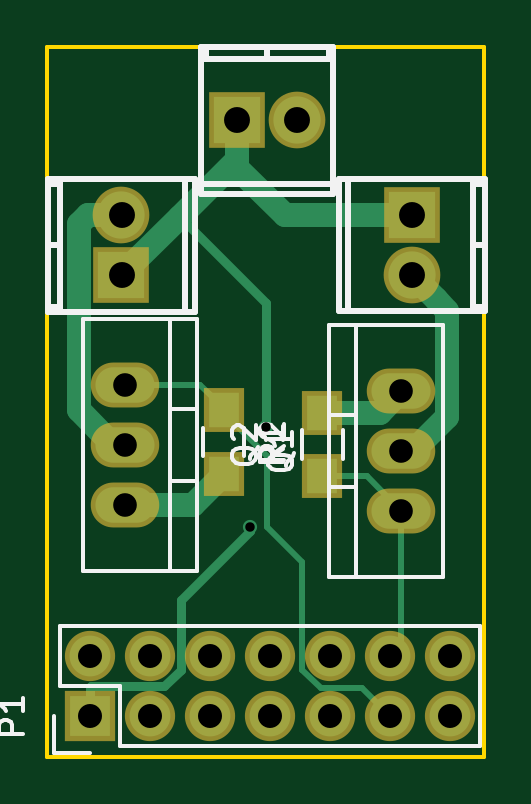
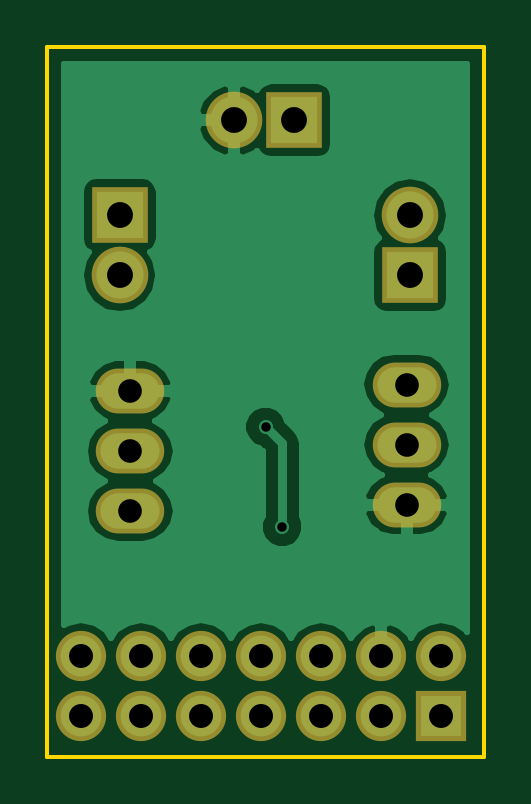
Circuit board: 8 layer files. Board 18.5 x 30.0 mm.
- bottom_copper: MysXLedDimmer-B.Cu.gbr (19208 bytes)
- bottom_mask: MysXLedDimmer-B.Mask.gbr (1176 bytes)
- bottom_silk: MysXLedDimmer-B.SilkS.gbr (308 bytes)
- outline: MysXLedDimmer-Edge.Cuts.gbr (536 bytes)
- top_copper: MysXLedDimmer-F.Cu.gbr (3815 bytes)
- top_mask: MysXLedDimmer-F.Mask.gbr (1318 bytes)
- top_silk: MysXLedDimmer-F.SilkS.gbr (6693 bytes)
- drill: MysXLedDimmer.drl (728 bytes)

=== bottom_copper: MysXLedDimmer-B.Cu.gbr (19208 bytes, source omitted) ===
=== bottom_mask: MysXLedDimmer-B.Mask.gbr ===
G04 #@! TF.FileFunction,Soldermask,Bot*
%FSLAX46Y46*%
G04 Gerber Fmt 4.6, Leading zero omitted, Abs format (unit mm)*
G04 Created by KiCad (PCBNEW 0.201603171416+6624~43~ubuntu15.10.1-product) date fre 18 mar 2016 23:09:09 CET*
%MOMM*%
G01*
G04 APERTURE LIST*
%ADD10C,0.100000*%
%ADD11O,2.127200X2.127200*%
%ADD12R,2.127200X2.127200*%
%ADD13O,2.899360X1.901140*%
%ADD14O,2.398980X2.398980*%
%ADD15R,2.398980X2.398980*%
G04 APERTURE END LIST*
D10*
D11*
X153073100Y-121653300D03*
X153073100Y-124193300D03*
X150533100Y-121653300D03*
X150533100Y-124193300D03*
X147993100Y-121653300D03*
X147993100Y-124193300D03*
D12*
X137833100Y-124193300D03*
D11*
X137833100Y-121653300D03*
X140373100Y-124193300D03*
X140373100Y-121653300D03*
X142913100Y-124193300D03*
X142913100Y-121653300D03*
X145453100Y-124193300D03*
X145453100Y-121653300D03*
D13*
X151003000Y-112979200D03*
X151003000Y-115519200D03*
X151003000Y-110439200D03*
X139306300Y-112699800D03*
X139306300Y-110159800D03*
X139306300Y-115239800D03*
D14*
X139153900Y-102997000D03*
D15*
X139153900Y-105537000D03*
D14*
X146596100Y-98971100D03*
D15*
X144056100Y-98971100D03*
D14*
X151447500Y-105524300D03*
D15*
X151447500Y-102984300D03*
M02*

=== bottom_silk: MysXLedDimmer-B.SilkS.gbr ===
G04 #@! TF.FileFunction,Legend,Bot*
%FSLAX46Y46*%
G04 Gerber Fmt 4.6, Leading zero omitted, Abs format (unit mm)*
G04 Created by KiCad (PCBNEW 0.201603171416+6624~43~ubuntu15.10.1-product) date fre 18 mar 2016 23:09:09 CET*
%MOMM*%
G01*
G04 APERTURE LIST*
%ADD10C,0.100000*%
G04 APERTURE END LIST*
D10*
M02*

=== outline: MysXLedDimmer-Edge.Cuts.gbr ===
G04 #@! TF.FileFunction,Profile,NP*
%FSLAX46Y46*%
G04 Gerber Fmt 4.6, Leading zero omitted, Abs format (unit mm)*
G04 Created by KiCad (PCBNEW 0.201603171416+6624~43~ubuntu15.10.1-product) date fre 18 mar 2016 23:09:09 CET*
%MOMM*%
G01*
G04 APERTURE LIST*
%ADD10C,0.100000*%
%ADD11C,0.150000*%
G04 APERTURE END LIST*
D10*
D11*
X136017000Y-95885000D02*
X136017000Y-125920500D01*
X154508200Y-95885000D02*
X136017000Y-95885000D01*
X154520900Y-125920500D02*
X154508200Y-95885000D01*
X136017000Y-125920500D02*
X154520900Y-125920500D01*
M02*

=== top_copper: MysXLedDimmer-F.Cu.gbr ===
G04 #@! TF.FileFunction,Copper,L1,Top,Signal*
%FSLAX46Y46*%
G04 Gerber Fmt 4.6, Leading zero omitted, Abs format (unit mm)*
G04 Created by KiCad (PCBNEW 0.201603171416+6624~43~ubuntu15.10.1-product) date fre 18 mar 2016 23:09:09 CET*
%MOMM*%
G01*
G04 APERTURE LIST*
%ADD10C,0.100000*%
%ADD11R,1.300000X1.500000*%
%ADD12O,1.727200X1.727200*%
%ADD13R,1.727200X1.727200*%
%ADD14O,2.499360X1.501140*%
%ADD15O,1.998980X1.998980*%
%ADD16R,1.998980X1.998980*%
%ADD17C,0.600000*%
%ADD18C,0.250000*%
%ADD19C,1.000000*%
%ADD20C,0.381000*%
G04 APERTURE END LIST*
D10*
D11*
X143484600Y-111248200D03*
X143484600Y-113948200D03*
D12*
X153073100Y-121653300D03*
X153073100Y-124193300D03*
X150533100Y-121653300D03*
X150533100Y-124193300D03*
X147993100Y-121653300D03*
X147993100Y-124193300D03*
D13*
X137833100Y-124193300D03*
D12*
X137833100Y-121653300D03*
X140373100Y-124193300D03*
X140373100Y-121653300D03*
X142913100Y-124193300D03*
X142913100Y-121653300D03*
X145453100Y-124193300D03*
X145453100Y-121653300D03*
D14*
X151003000Y-112979200D03*
X151003000Y-115519200D03*
X151003000Y-110439200D03*
X139306300Y-112699800D03*
X139306300Y-110159800D03*
X139306300Y-115239800D03*
D15*
X139153900Y-102997000D03*
D16*
X139153900Y-105537000D03*
D15*
X146596100Y-98971100D03*
D16*
X144056100Y-98971100D03*
D15*
X151447500Y-105524300D03*
D16*
X151447500Y-102984300D03*
D11*
X147650200Y-114049800D03*
X147650200Y-111349800D03*
D17*
X145275300Y-111950500D03*
X144576800Y-116179600D03*
D18*
X147650200Y-114049800D02*
X149533600Y-114049800D01*
X149533600Y-114049800D02*
X151003000Y-115519200D01*
X151003000Y-115519200D02*
X151003000Y-121183400D01*
X151003000Y-121183400D02*
X150533100Y-121653300D01*
X145326100Y-116179600D02*
X145326100Y-113189700D01*
X143484600Y-111348200D02*
X143484600Y-111248200D01*
X145326100Y-113189700D02*
X143484600Y-111348200D01*
X146804499Y-117657999D02*
X145326100Y-116179600D01*
X139306300Y-110159800D02*
X142496200Y-110159800D01*
X142496200Y-110159800D02*
X143484600Y-111148200D01*
X143484600Y-111148200D02*
X143484600Y-111248200D01*
X150533100Y-124193300D02*
X149344499Y-123004699D01*
X146804499Y-122223829D02*
X146804499Y-117657999D01*
X149344499Y-123004699D02*
X147585369Y-123004699D01*
X147585369Y-123004699D02*
X146804499Y-122223829D01*
X139805410Y-110159800D02*
X139306300Y-110159800D01*
D19*
X139153900Y-105537000D02*
X141630400Y-103060500D01*
X141630400Y-103060500D02*
X144056100Y-100634800D01*
D20*
X145275300Y-111950500D02*
X145275300Y-106705400D01*
X145275300Y-106705400D02*
X141630400Y-103060500D01*
X141658999Y-119262501D02*
X144576800Y-116344700D01*
X144576800Y-116344700D02*
X144576800Y-116179600D01*
X137833100Y-124193300D02*
X137833100Y-122948700D01*
X137833100Y-122948700D02*
X137842601Y-122939199D01*
X137842601Y-122939199D02*
X140943271Y-122939199D01*
X140943271Y-122939199D02*
X141658999Y-122223471D01*
X141658999Y-122223471D02*
X141658999Y-119262501D01*
D19*
X151447500Y-102984300D02*
X146069810Y-102984300D01*
X146069810Y-102984300D02*
X144056100Y-100970590D01*
X144056100Y-100970590D02*
X144056100Y-98971100D01*
X144056100Y-100634800D02*
X144056100Y-98971100D01*
X139306300Y-115239800D02*
X142193000Y-115239800D01*
X142193000Y-115239800D02*
X143484600Y-113948200D01*
X147650200Y-111349800D02*
X150092400Y-111349800D01*
X150092400Y-111349800D02*
X151003000Y-110439200D01*
X151003000Y-112979200D02*
X151502110Y-112979200D01*
X151502110Y-112979200D02*
X152952690Y-111528620D01*
X152446989Y-106523789D02*
X151447500Y-105524300D01*
X152952690Y-111528620D02*
X152952690Y-107029490D01*
X152952690Y-107029490D02*
X152446989Y-106523789D01*
X139306300Y-112699800D02*
X138807190Y-112699800D01*
X138807190Y-112699800D02*
X137356610Y-111249220D01*
X137356610Y-111249220D02*
X137356610Y-103380798D01*
X137740408Y-102997000D02*
X139153900Y-102997000D01*
X137356610Y-103380798D02*
X137740408Y-102997000D01*
M02*

=== top_mask: MysXLedDimmer-F.Mask.gbr ===
G04 #@! TF.FileFunction,Soldermask,Top*
%FSLAX46Y46*%
G04 Gerber Fmt 4.6, Leading zero omitted, Abs format (unit mm)*
G04 Created by KiCad (PCBNEW 0.201603171416+6624~43~ubuntu15.10.1-product) date fre 18 mar 2016 23:09:09 CET*
%MOMM*%
G01*
G04 APERTURE LIST*
%ADD10C,0.100000*%
%ADD11R,1.700000X1.900000*%
%ADD12O,2.127200X2.127200*%
%ADD13R,2.127200X2.127200*%
%ADD14O,2.899360X1.901140*%
%ADD15O,2.398980X2.398980*%
%ADD16R,2.398980X2.398980*%
G04 APERTURE END LIST*
D10*
D11*
X143484600Y-111248200D03*
X143484600Y-113948200D03*
D12*
X153073100Y-121653300D03*
X153073100Y-124193300D03*
X150533100Y-121653300D03*
X150533100Y-124193300D03*
X147993100Y-121653300D03*
X147993100Y-124193300D03*
D13*
X137833100Y-124193300D03*
D12*
X137833100Y-121653300D03*
X140373100Y-124193300D03*
X140373100Y-121653300D03*
X142913100Y-124193300D03*
X142913100Y-121653300D03*
X145453100Y-124193300D03*
X145453100Y-121653300D03*
D14*
X151003000Y-112979200D03*
X151003000Y-115519200D03*
X151003000Y-110439200D03*
X139306300Y-112699800D03*
X139306300Y-110159800D03*
X139306300Y-115239800D03*
D15*
X139153900Y-102997000D03*
D16*
X139153900Y-105537000D03*
D15*
X146596100Y-98971100D03*
D16*
X144056100Y-98971100D03*
D15*
X151447500Y-105524300D03*
D16*
X151447500Y-102984300D03*
D11*
X147650200Y-114049800D03*
X147650200Y-111349800D03*
M02*

=== top_silk: MysXLedDimmer-F.SilkS.gbr ===
G04 #@! TF.FileFunction,Legend,Top*
%FSLAX46Y46*%
G04 Gerber Fmt 4.6, Leading zero omitted, Abs format (unit mm)*
G04 Created by KiCad (PCBNEW 0.201603171416+6624~43~ubuntu15.10.1-product) date fre 18 mar 2016 23:09:09 CET*
%MOMM*%
G01*
G04 APERTURE LIST*
%ADD10C,0.100000*%
%ADD11C,0.150000*%
%ADD12C,0.254000*%
G04 APERTURE END LIST*
D10*
D11*
X142609600Y-113198200D02*
X142609600Y-111998200D01*
X144359600Y-111998200D02*
X144359600Y-113198200D01*
X139103100Y-125463300D02*
X154343100Y-125463300D01*
X154343100Y-125463300D02*
X154343100Y-120383300D01*
X154343100Y-120383300D02*
X136563100Y-120383300D01*
X136563100Y-120383300D02*
X136563100Y-122923300D01*
X136283100Y-124193300D02*
X136283100Y-125743300D01*
X136563100Y-122923300D02*
X139103100Y-122923300D01*
X139103100Y-122923300D02*
X139103100Y-125463300D01*
X136283100Y-125743300D02*
X137833100Y-125743300D01*
X147955000Y-114503200D02*
X149098000Y-114503200D01*
X147955000Y-111455200D02*
X149098000Y-111455200D01*
X149098000Y-107645200D02*
X152781000Y-107645200D01*
X152781000Y-107645200D02*
X152781000Y-118313200D01*
X152781000Y-118313200D02*
X149098000Y-118313200D01*
X147955000Y-107645200D02*
X149098000Y-107645200D01*
X149098000Y-107645200D02*
X149098000Y-118313200D01*
X149098000Y-118313200D02*
X147955000Y-118313200D01*
X147955000Y-112979200D02*
X147955000Y-118313200D01*
X147955000Y-112979200D02*
X147955000Y-107645200D01*
X142354300Y-111175800D02*
X141211300Y-111175800D01*
X142354300Y-114223800D02*
X141211300Y-114223800D01*
X141211300Y-118033800D02*
X137528300Y-118033800D01*
X137528300Y-118033800D02*
X137528300Y-107365800D01*
X137528300Y-107365800D02*
X141211300Y-107365800D01*
X142354300Y-118033800D02*
X141211300Y-118033800D01*
X141211300Y-118033800D02*
X141211300Y-107365800D01*
X141211300Y-107365800D02*
X142354300Y-107365800D01*
X142354300Y-112699800D02*
X142354300Y-107365800D01*
X142354300Y-112699800D02*
X142354300Y-118033800D01*
D12*
X136552940Y-107066080D02*
X136552940Y-101467920D01*
X136055100Y-101666040D02*
X136552940Y-101666040D01*
X136552940Y-106867960D02*
X136055100Y-106867960D01*
X136055100Y-104267000D02*
X136552940Y-104267000D01*
X141853920Y-101467920D02*
X141853920Y-107066080D01*
X136055100Y-101467920D02*
X136055100Y-107066080D01*
X136055100Y-107066080D02*
X142252700Y-107066080D01*
X142252700Y-107066080D02*
X142252700Y-101467920D01*
X142252700Y-101467920D02*
X136055100Y-101467920D01*
X142527020Y-96370140D02*
X148125180Y-96370140D01*
X147927060Y-95872300D02*
X147927060Y-96370140D01*
X142725140Y-96370140D02*
X142725140Y-95872300D01*
X145326100Y-95872300D02*
X145326100Y-96370140D01*
X148125180Y-101671120D02*
X142527020Y-101671120D01*
X148125180Y-95872300D02*
X142527020Y-95872300D01*
X142527020Y-95872300D02*
X142527020Y-102069900D01*
X142527020Y-102069900D02*
X148125180Y-102069900D01*
X148125180Y-102069900D02*
X148125180Y-95872300D01*
X154048460Y-101455220D02*
X154048460Y-107053380D01*
X154546300Y-106855260D02*
X154048460Y-106855260D01*
X154048460Y-101653340D02*
X154546300Y-101653340D01*
X154546300Y-104254300D02*
X154048460Y-104254300D01*
X148747480Y-107053380D02*
X148747480Y-101455220D01*
X154546300Y-107053380D02*
X154546300Y-101455220D01*
X154546300Y-101455220D02*
X148348700Y-101455220D01*
X148348700Y-101455220D02*
X148348700Y-107053380D01*
X148348700Y-107053380D02*
X154546300Y-107053380D01*
D11*
X148525200Y-112099800D02*
X148525200Y-113299800D01*
X146775200Y-113299800D02*
X146775200Y-112099800D01*
X146036981Y-112764866D02*
X145560790Y-113098200D01*
X146036981Y-113336295D02*
X145036981Y-113336295D01*
X145036981Y-112955342D01*
X145084600Y-112860104D01*
X145132219Y-112812485D01*
X145227457Y-112764866D01*
X145370314Y-112764866D01*
X145465552Y-112812485D01*
X145513171Y-112860104D01*
X145560790Y-112955342D01*
X145560790Y-113336295D01*
X145132219Y-112383914D02*
X145084600Y-112336295D01*
X145036981Y-112241057D01*
X145036981Y-112002961D01*
X145084600Y-111907723D01*
X145132219Y-111860104D01*
X145227457Y-111812485D01*
X145322695Y-111812485D01*
X145465552Y-111860104D01*
X146036981Y-112431533D01*
X146036981Y-111812485D01*
X134983481Y-124931395D02*
X133983481Y-124931395D01*
X133983481Y-124550442D01*
X134031100Y-124455204D01*
X134078719Y-124407585D01*
X134173957Y-124359966D01*
X134316814Y-124359966D01*
X134412052Y-124407585D01*
X134459671Y-124455204D01*
X134507290Y-124550442D01*
X134507290Y-124931395D01*
X134983481Y-123407585D02*
X134983481Y-123979014D01*
X134983481Y-123693300D02*
X133983481Y-123693300D01*
X134126338Y-123788538D01*
X134221576Y-123883776D01*
X134269195Y-123979014D01*
X146470619Y-113074438D02*
X146423000Y-113169676D01*
X146327762Y-113264914D01*
X146184905Y-113407771D01*
X146137286Y-113503010D01*
X146137286Y-113598248D01*
X146375381Y-113550629D02*
X146327762Y-113645867D01*
X146232524Y-113741105D01*
X146042048Y-113788724D01*
X145708714Y-113788724D01*
X145518238Y-113741105D01*
X145423000Y-113645867D01*
X145375381Y-113550629D01*
X145375381Y-113360152D01*
X145423000Y-113264914D01*
X145518238Y-113169676D01*
X145708714Y-113122057D01*
X146042048Y-113122057D01*
X146232524Y-113169676D01*
X146327762Y-113264914D01*
X146375381Y-113360152D01*
X146375381Y-113550629D01*
X146375381Y-112169676D02*
X146375381Y-112741105D01*
X146375381Y-112455391D02*
X145375381Y-112455391D01*
X145518238Y-112550629D01*
X145613476Y-112645867D01*
X145661095Y-112741105D01*
X144933919Y-112795038D02*
X144886300Y-112890276D01*
X144791062Y-112985514D01*
X144648205Y-113128371D01*
X144600586Y-113223610D01*
X144600586Y-113318848D01*
X144838681Y-113271229D02*
X144791062Y-113366467D01*
X144695824Y-113461705D01*
X144505348Y-113509324D01*
X144172014Y-113509324D01*
X143981538Y-113461705D01*
X143886300Y-113366467D01*
X143838681Y-113271229D01*
X143838681Y-113080752D01*
X143886300Y-112985514D01*
X143981538Y-112890276D01*
X144172014Y-112842657D01*
X144505348Y-112842657D01*
X144695824Y-112890276D01*
X144791062Y-112985514D01*
X144838681Y-113080752D01*
X144838681Y-113271229D01*
X143933919Y-112461705D02*
X143886300Y-112414086D01*
X143838681Y-112318848D01*
X143838681Y-112080752D01*
X143886300Y-111985514D01*
X143933919Y-111937895D01*
X144029157Y-111890276D01*
X144124395Y-111890276D01*
X144267252Y-111937895D01*
X144838681Y-112509324D01*
X144838681Y-111890276D01*
X146002581Y-112866466D02*
X145526390Y-113199800D01*
X146002581Y-113437895D02*
X145002581Y-113437895D01*
X145002581Y-113056942D01*
X145050200Y-112961704D01*
X145097819Y-112914085D01*
X145193057Y-112866466D01*
X145335914Y-112866466D01*
X145431152Y-112914085D01*
X145478771Y-112961704D01*
X145526390Y-113056942D01*
X145526390Y-113437895D01*
X146002581Y-111914085D02*
X146002581Y-112485514D01*
X146002581Y-112199800D02*
X145002581Y-112199800D01*
X145145438Y-112295038D01*
X145240676Y-112390276D01*
X145288295Y-112485514D01*
M02*

=== drill: MysXLedDimmer.drl ===
M48
;DRILL file {KiCad 0.201603171416+6624~43~ubuntu15.10.1-product} date fre 18 mar 2016 23:09:06 CET
;FORMAT={-:-/ absolute / metric / decimal}
FMAT,2
METRIC,TZ
T1C0.400
T2C1.001
T3C1.016
T4C1.097
%
G90
G05
M71
T1
X144.577Y-116.18
X145.275Y-111.95
T2
X139.306Y-110.16
X139.306Y-112.7
X139.306Y-115.24
X151.003Y-110.439
X151.003Y-112.979
X151.003Y-115.519
T3
X137.833Y-121.653
X137.833Y-124.193
X140.373Y-121.653
X140.373Y-124.193
X142.913Y-121.653
X142.913Y-124.193
X145.453Y-121.653
X145.453Y-124.193
X147.993Y-121.653
X147.993Y-124.193
X150.533Y-121.653
X150.533Y-124.193
X153.073Y-121.653
X153.073Y-124.193
T4
X139.154Y-102.997
X139.154Y-105.537
X144.056Y-98.971
X146.596Y-98.971
X151.447Y-102.984
X151.447Y-105.524
T0
M30
